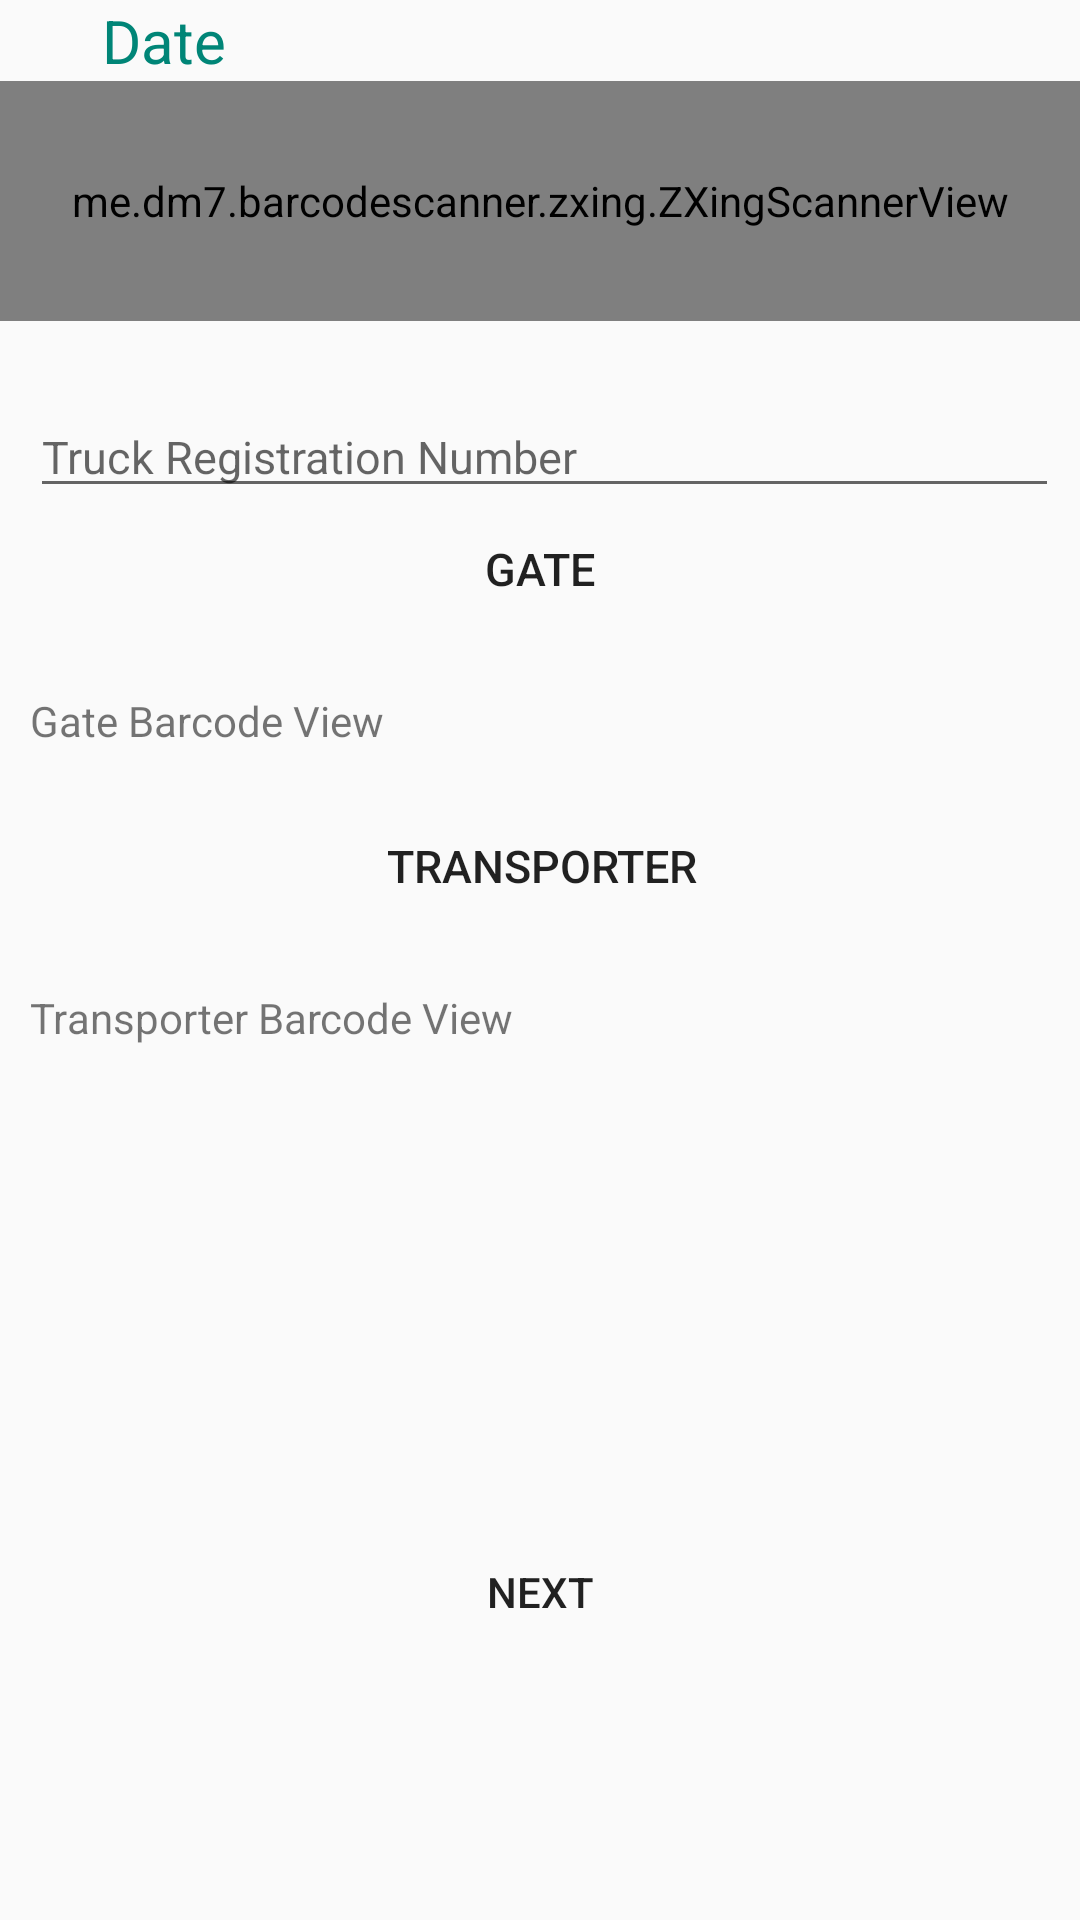

Write the Android layout XML for this screen, with the resource values it uses.
<!-- AndroidManifest.xml: application theme AppTheme -->
<!-- res/layout/activity_main.xml -->
<?xml version="1.0" encoding="utf-8"?>
<ScrollView xmlns:android="http://schemas.android.com/apk/res/android"

    xmlns:tools="http://schemas.android.com/tools"
    android:id="@+id/scrollView"
    android:layout_width="match_parent"
    android:layout_height="wrap_content"
    android:scrollbars="none">

    <RelativeLayout
        android:layout_width="match_parent"
        android:layout_height="wrap_content"
        tools:context=".MainActivity">


        <Button
            android:id="@+id/button"
            android:layout_width="match_parent"
            android:layout_height="wrap_content"
            android:layout_below="@+id/truckRegNo"
            android:layout_alignParentStart="true"
            android:layout_alignParentLeft="true"
            android:layout_alignParentEnd="true"
            android:layout_gravity="center"
            android:layout_marginStart="0dp"
            android:layout_marginLeft="0dp"
            android:layout_marginTop="-4dp"
            android:layout_marginEnd="0dp"
            android:background="@drawable/button_background"
            android:focusableInTouchMode="true"
            android:onClick="gate"
            android:text="Gate"
            android:textSize="15dp" />

        <Button
            android:id="@+id/button2"
            android:layout_width="match_parent"
            android:layout_height="wrap_content"
            android:layout_below="@+id/gateBarcodeTextView"
            android:layout_alignParentStart="true"
            android:layout_alignParentEnd="true"
            android:layout_gravity="center"
            android:layout_marginStart="1dp"
            android:layout_marginTop="2dp"
            android:layout_marginEnd="-1dp"
            android:background="@drawable/button_background"
            android:focusableInTouchMode="true"
            android:onClick="transporter"
            android:text="Transporter"
            android:textSize="15dp" />

        <TextView
            android:id="@+id/datetime"
            android:layout_width="wrap_content"
            android:layout_height="wrap_content"
            android:layout_alignParentStart="true"
            android:layout_alignParentEnd="true"
            android:layout_marginStart="34dp"
            android:layout_marginEnd="22dp"
            android:ems="10"
            android:inputType="date"
            android:text="Date"
            android:textColor="@color/colorPrimary"
            android:textSize="20sp" />

        <me.dm7.barcodescanner.zxing.ZXingScannerView
            android:id="@+id/zXingScannerView"
            android:layout_width="match_parent"
            android:layout_height="80dp"
            android:layout_below="@+id/datetime" />

        <EditText
            android:id="@+id/truckRegNo"
            android:layout_width="394dp"
            android:layout_height="wrap_content"
            android:layout_below="@+id/zXingScannerView"
            android:layout_alignStart="@+id/button"
            android:layout_alignParentEnd="true"
            android:layout_marginStart="10dp"
            android:layout_marginTop="25dp"
            android:layout_marginEnd="7dp"
            android:hint="Truck Registration Number"
            android:textSize="15dp" />

        <TextView
            android:id="@+id/gateBarcodeTextView"
            android:layout_width="393dp"
            android:layout_height="32dp"
            android:layout_below="@+id/button"
            android:layout_alignParentStart="true"
            android:layout_alignParentEnd="true"
            android:layout_marginStart="10dp"
            android:layout_marginTop="17dp"
            android:layout_marginEnd="8dp"
            android:text="Gate Barcode View" />

        <TextView
            android:id="@+id/transporterBarcodeView"
            android:layout_width="wrap_content"
            android:layout_height="38dp"
            android:layout_below="@+id/button2"
            android:layout_alignParentStart="true"
            android:layout_alignParentEnd="true"
            android:layout_alignParentRight="true"
            android:layout_marginStart="10dp"
            android:layout_marginTop="17dp"
            android:layout_marginEnd="4dp"
            android:layout_marginRight="4dp"
            android:layout_marginBottom="41dp"
            android:text="Transporter Barcode View" />

        <Button
            android:id="@+id/btnNext"
            android:layout_width="407dp"
            android:layout_height="wrap_content"
            android:layout_below="@+id/transporterBarcodeView"
            android:layout_alignParentStart="true"
            android:layout_alignParentLeft="true"
            android:layout_alignParentEnd="true"
            android:layout_alignParentRight="true"
            android:layout_marginStart="2dp"
            android:layout_marginLeft="2dp"
            android:layout_marginTop="98dp"
            android:layout_marginEnd="2dp"
            android:layout_marginRight="2dp"
            android:layout_marginBottom="41dp"
            android:background="@drawable/button_background"
            android:focusableInTouchMode="true"
            android:onClick="next"
            android:text="Next" />

    </RelativeLayout>
</ScrollView>
<!-- resources referenced by this layout -->
<resources>
  <color name="colorPrimary">#008577</color>
  <style name="AppTheme" parent="Theme.AppCompat.Light.DarkActionBar">
          
          <item name="colorAccent">@android:color/white</item>
          <item name="colorPrimary">@color/colorPrimary</item>
          <item name="colorPrimaryDark">@color/colorPrimaryDark</item>
      </style>
  <color name="colorPrimaryDark">#00574B</color>
</resources>
